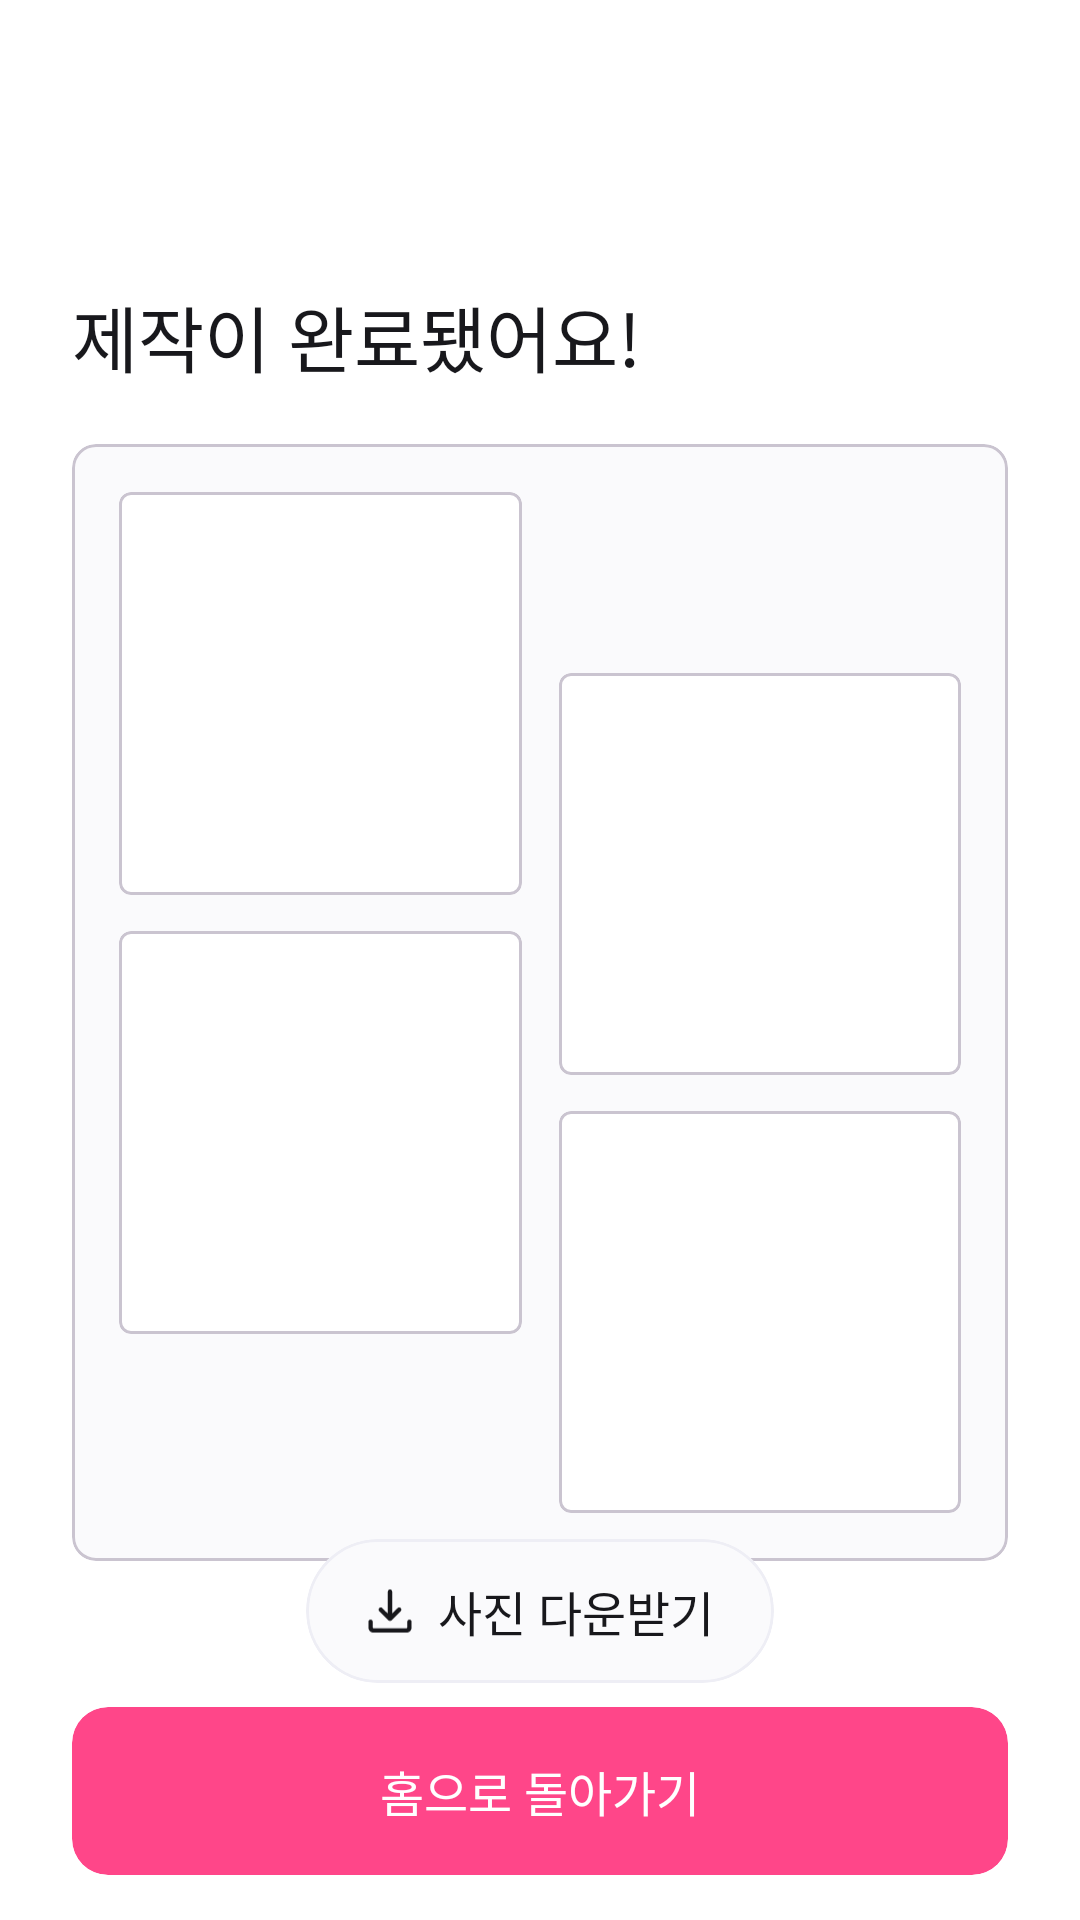

Write the Android layout XML for this screen, with the resource values it uses.
<!-- AndroidManifest.xml: application theme Theme.Cartoon_Four_Cut -->
<!-- res/layout/activity_download.xml -->
<?xml version="1.0" encoding="utf-8"?>
<androidx.constraintlayout.widget.ConstraintLayout xmlns:android="http://schemas.android.com/apk/res/android"
    xmlns:app="http://schemas.android.com/apk/res-auto"
    xmlns:tools="http://schemas.android.com/tools"
    android:layout_width="match_parent"
    android:layout_height="match_parent"
    android:background="@color/white"
    tools:context=".DownloadActivity">

    <TextView
        android:layout_marginTop="92dp"
        android:id="@+id/textView"
        android:layout_width="wrap_content"
        android:layout_height="40dp"
        android:layout_marginStart="24dp"
        android:fontFamily="@font/s_semibold"
        android:gravity="center"
        android:text="제작이 완료됐어요!"
        android:textColor="@color/gray_100"
        android:textSize="24sp"
        app:layout_constraintStart_toStartOf="parent"
        app:layout_constraintTop_toTopOf="parent" />

    <com.google.android.material.card.MaterialCardView
        android:id="@+id/main_frame"
        android:layout_marginHorizontal="24dp"
        android:layout_marginTop="16dp"
        android:layout_width="match_parent"
        android:layout_height="0dp"
        app:layout_constraintDimensionRatio="H, 345:412"
        app:cardBackgroundColor="@color/gray_20"
        app:cardCornerRadius="8dp"
        app:layout_constraintEnd_toEndOf="parent"
        app:layout_constraintStart_toStartOf="parent"
        app:layout_constraintTop_toBottomOf="@+id/textView">

        <androidx.constraintlayout.widget.ConstraintLayout
            android:layout_width="match_parent"
            android:layout_height="match_parent">

            <ImageView
                android:scaleType="centerCrop"
                android:id="@+id/background_image"
                android:layout_width="match_parent"
                android:layout_height="match_parent"/>

            <androidx.constraintlayout.widget.ConstraintLayout
                android:id="@+id/constraintLayout"
                android:layout_width="0.1dp"
                android:layout_height="match_parent"
                app:layout_constraintEnd_toEndOf="parent"
                app:layout_constraintStart_toStartOf="parent" />

            <com.google.android.material.card.MaterialCardView
                android:id="@+id/image_frame_1"
                android:layout_width="0dp"
                android:layout_height="0dp"
                android:layout_marginTop="16dp"
                app:cardBackgroundColor="@color/white"
                app:cardCornerRadius="4dp"
                android:layout_marginStart="15.5dp"
                android:layout_marginEnd="5.9dp"
                app:layout_constraintDimensionRatio="W, 1:1"
                app:layout_constraintEnd_toStartOf="@+id/constraintLayout"
                app:layout_constraintStart_toStartOf="parent"
                app:layout_constraintTop_toTopOf="parent">


                <ImageView
                    android:id="@+id/image1"
                    android:layout_width="match_parent"
                    android:layout_height="match_parent" />

            </com.google.android.material.card.MaterialCardView>

            <com.google.android.material.card.MaterialCardView
                android:id="@+id/image_frame_2"
                android:layout_width="0dp"
                android:layout_height="0dp"
                android:layout_marginTop="12dp"
                android:layout_marginStart="15.5dp"
                android:layout_marginEnd="5.9dp"
                app:cardBackgroundColor="@color/white"
                app:cardCornerRadius="4dp"
                app:layout_constraintDimensionRatio="W, 1:1"
                app:layout_constraintEnd_toStartOf="@+id/constraintLayout"
                app:layout_constraintStart_toStartOf="parent"
                app:layout_constraintTop_toBottomOf="@+id/image_frame_1">


                <ImageView
                    android:id="@+id/image2"
                    android:layout_width="match_parent"
                    android:layout_height="match_parent" />

            </com.google.android.material.card.MaterialCardView>

            <com.google.android.material.card.MaterialCardView
                android:id="@+id/image_frame_3"
                android:layout_width="0dp"
                android:layout_height="0dp"
                android:layout_marginStart="5.9dp"
                android:layout_marginEnd="15.5dp"
                app:cardBackgroundColor="@color/white"
                app:cardCornerRadius="4dp"
                android:layout_marginBottom="12dp"
                app:layout_constraintBottom_toTopOf="@+id/image_frame_4"
                app:layout_constraintDimensionRatio="W, 1:1"
                app:layout_constraintEnd_toEndOf="parent"
                app:layout_constraintStart_toEndOf="@+id/constraintLayout">


                <ImageView
                    android:id="@+id/image3"
                    android:layout_width="match_parent"
                    android:layout_height="match_parent" />

            </com.google.android.material.card.MaterialCardView>

            <com.google.android.material.card.MaterialCardView
                android:id="@+id/image_frame_4"
                android:layout_width="0dp"
                android:layout_height="0dp"
                android:layout_marginStart="5.9dp"
                android:layout_marginEnd="15.5dp"
                app:cardBackgroundColor="@color/white"
                app:cardCornerRadius="4dp"
                android:layout_marginBottom="16dp"
                app:layout_constraintBottom_toBottomOf="parent"
                app:layout_constraintDimensionRatio="W, 1:1"
                app:layout_constraintEnd_toEndOf="parent"
                app:layout_constraintStart_toEndOf="@+id/constraintLayout">


                <ImageView
                    android:id="@+id/image4"
                    android:layout_width="match_parent"
                    android:layout_height="match_parent" />

            </com.google.android.material.card.MaterialCardView>

            <ImageView
                android:layout_marginVertical="10dp"
                android:id="@+id/top_image"
                android:layout_width="0dp"
                android:layout_height="0dp"
                app:layout_constraintBottom_toTopOf="@+id/image_frame_3"
                app:layout_constraintEnd_toEndOf="@+id/image_frame_3"
                app:layout_constraintStart_toStartOf="@+id/image_frame_3"
                app:layout_constraintTop_toTopOf="parent" />

            <ImageView
                android:layout_marginVertical="10dp"
                android:id="@+id/bottom_image"
                android:layout_width="0dp"
                android:layout_height="0dp"
                app:layout_constraintBottom_toBottomOf="parent"
                app:layout_constraintEnd_toEndOf="@+id/image_frame_2"
                app:layout_constraintStart_toStartOf="@+id/image_frame_2"
                app:layout_constraintTop_toBottomOf="@+id/image_frame_2" />

        </androidx.constraintlayout.widget.ConstraintLayout>

    </com.google.android.material.card.MaterialCardView>

    <com.google.android.material.card.MaterialCardView
        android:id="@+id/download_button"
        android:layout_marginBottom="8dp"
        android:layout_width="wrap_content"
        android:layout_height="wrap_content"
        app:cardBackgroundColor="@color/gray_20"
        app:cardCornerRadius="100dp"
        app:layout_constraintBottom_toTopOf="@+id/select_button"
        app:layout_constraintEnd_toEndOf="parent"
        app:layout_constraintStart_toStartOf="parent"
        app:strokeColor="@color/gray_30">

        <LinearLayout
            android:layout_width="match_parent"
            android:layout_height="match_parent"
            android:gravity="center">

            <ImageView
                android:layout_width="24dp"
                android:layout_height="24dp"
                android:layout_marginStart="16dp"
                android:src="@drawable/download_icon" />

            <TextView
                android:gravity="center_vertical"
                android:layout_width="wrap_content"
                android:layout_height="24dp"
                android:layout_marginVertical="12dp"
                android:layout_marginStart="4dp"
                android:layout_marginEnd="20dp"
                android:fontFamily="@font/s_semibold"
                android:text="사진 다운받기"
                android:textColor="@color/gray_100"
                android:textSize="16sp" />

        </LinearLayout>

    </com.google.android.material.card.MaterialCardView>

    <androidx.cardview.widget.CardView
        app:cardElevation="0dp"
        android:id="@+id/select_button"
        app:cardCornerRadius="12dp"
        app:cardBackgroundColor="@color/pink"
        android:layout_width="match_parent"
        android:layout_height="56dp"
        android:layout_marginHorizontal="24dp"
        android:layout_marginBottom="15dp"
        app:layout_constraintBottom_toBottomOf="parent">

        <TextView
            android:layout_gravity="center"
            android:textSize="16sp"
            android:fontFamily="@font/s_semibold"
            android:textColor="@color/white"
            android:text="홈으로 돌아가기"
            android:layout_width="wrap_content"
            android:layout_height="wrap_content"/>

    </androidx.cardview.widget.CardView>

</androidx.constraintlayout.widget.ConstraintLayout>
<!-- resources referenced by this layout -->
<resources>
  <color name="gray_100">#18181C</color>
  <color name="gray_20">#FAFAFC</color>
  <color name="gray_30">#EEEEF5</color>
  <color name="pink">#FF4689</color>
  <color name="white">#FFFFFFFF</color>
  <!-- drawable download_icon (drawable) -->
  <vector xmlns:android="http://schemas.android.com/apk/res/android"
      android:width="25dp"
      android:height="24dp"
      android:viewportWidth="25"
      android:viewportHeight="24">
    <group>
      <clip-path
          android:pathData="M0.5,0h24v24h-24z"/>
      <path
          android:pathData="M12.5,15.411C12.38,15.411 12.267,15.392 12.163,15.354C12.06,15.315 11.961,15.249 11.867,15.156L8.758,12.046C8.609,11.897 8.536,11.723 8.538,11.524C8.539,11.325 8.613,11.148 8.758,10.992C8.913,10.837 9.091,10.757 9.292,10.752C9.494,10.747 9.672,10.822 9.827,10.977L11.75,12.9V5.25C11.75,5.037 11.822,4.859 11.965,4.715C12.109,4.572 12.287,4.5 12.5,4.5C12.713,4.5 12.891,4.572 13.035,4.715C13.178,4.859 13.25,5.037 13.25,5.25V12.9L15.173,10.977C15.322,10.828 15.498,10.755 15.703,10.757C15.907,10.759 16.087,10.837 16.242,10.992C16.387,11.148 16.462,11.323 16.467,11.519C16.472,11.715 16.397,11.891 16.242,12.046L13.133,15.156C13.039,15.249 12.94,15.315 12.837,15.354C12.733,15.392 12.62,15.411 12.5,15.411ZM6.808,19.5C6.303,19.5 5.875,19.325 5.525,18.975C5.175,18.625 5,18.197 5,17.692V15.731C5,15.518 5.072,15.34 5.215,15.196C5.359,15.052 5.537,14.981 5.75,14.981C5.963,14.981 6.141,15.052 6.285,15.196C6.428,15.34 6.5,15.518 6.5,15.731V17.692C6.5,17.769 6.532,17.84 6.596,17.904C6.66,17.968 6.731,18 6.808,18H18.192C18.269,18 18.34,17.968 18.404,17.904C18.468,17.84 18.5,17.769 18.5,17.692V15.731C18.5,15.518 18.572,15.34 18.715,15.196C18.859,15.052 19.037,14.981 19.25,14.981C19.463,14.981 19.641,15.052 19.785,15.196C19.928,15.34 20,15.518 20,15.731V17.692C20,18.197 19.825,18.625 19.475,18.975C19.125,19.325 18.697,19.5 18.192,19.5H6.808Z"
          android:fillColor="#18181C"/>
    </group>
  </vector>
  <style name="Theme.Cartoon_Four_Cut" parent="Base.Theme.Cartoon_Four_Cut" />
  <style name="Base.Theme.Cartoon_Four_Cut" parent="Theme.Material3.DayNight.NoActionBar">
          <item name="android:windowLightStatusBar">true</item>
          <item name="android:statusBarColor">@color/white</item>
          <item name="android:windowIsTranslucent">true</item>
      </style>
</resources>
